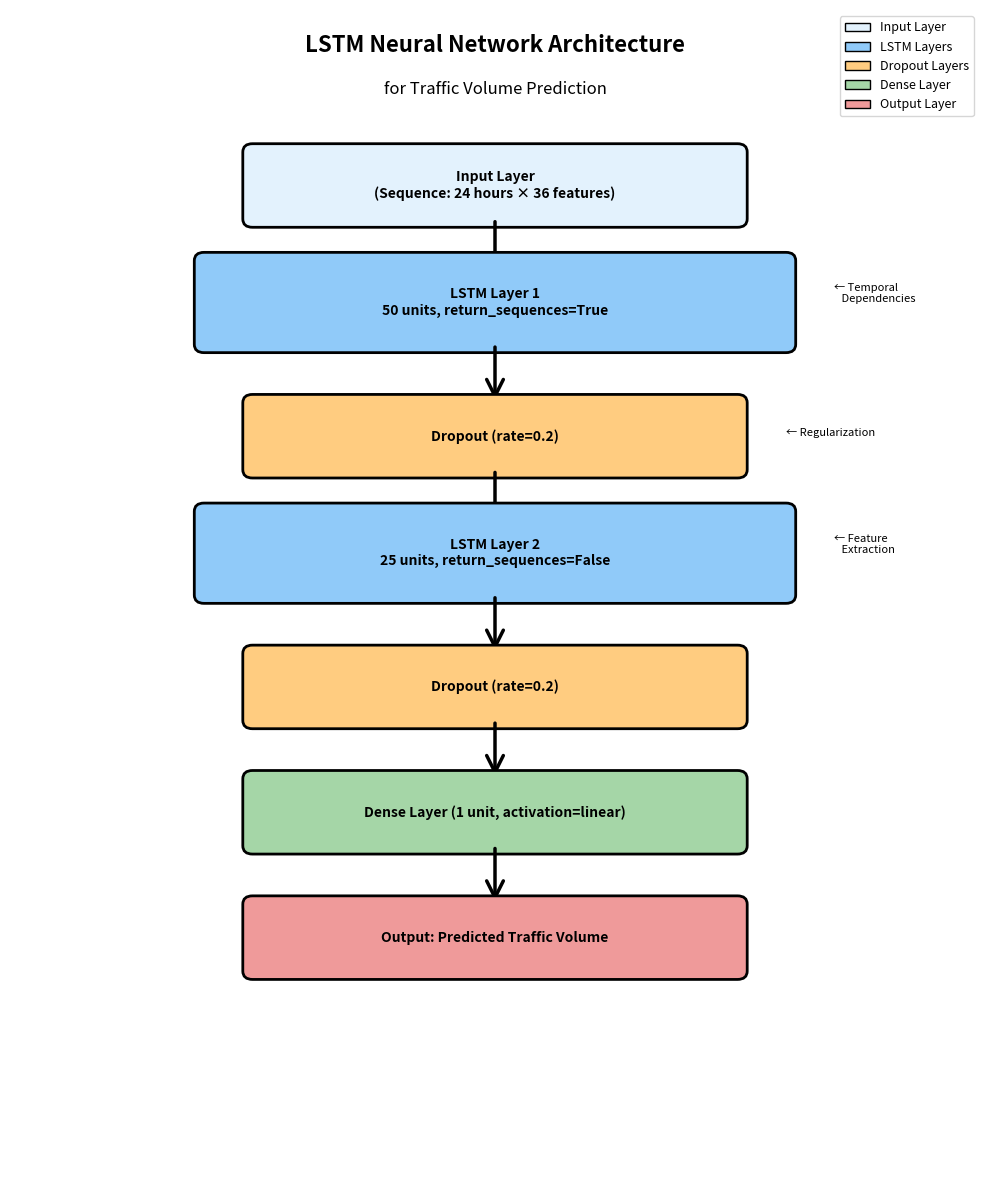

The matplotlib source for this figure: (Note: this script raises an exception after producing the figure.)
"""
Generate LSTM Architecture Diagram for Research Paper
"""

import matplotlib.pyplot as plt
import matplotlib.patches as mpatches
from matplotlib.patches import FancyBboxPatch, FancyArrowPatch
import numpy as np

# Create figure
fig, ax = plt.subplots(1, 1, figsize=(10, 12))
ax.set_xlim(0, 10)
ax.set_ylim(0, 14)
ax.axis('off')

# Define colors
color_input = '#e3f2fd'
color_lstm = '#90caf9'
color_dropout = '#ffcc80'
color_dense = '#a5d6a7'
color_output = '#ef9a9a'

# Helper function to create boxes
def create_box(ax, x, y, width, height, text, color, fontsize=11):
    box = FancyBboxPatch((x, y), width, height, 
                         boxstyle="round,pad=0.1", 
                         edgecolor='black', 
                         facecolor=color, 
                         linewidth=2)
    ax.add_patch(box)
    ax.text(x + width/2, y + height/2, text, 
           ha='center', va='center', 
           fontsize=fontsize, fontweight='bold')

# Helper function to create arrows
def create_arrow(ax, x1, y1, x2, y2):
    arrow = FancyArrowPatch((x1, y1), (x2, y2),
                           arrowstyle='->', 
                           mutation_scale=30, 
                           linewidth=2.5,
                           color='black')
    ax.add_patch(arrow)

# Title
ax.text(5, 13.5, 'LSTM Neural Network Architecture', 
        ha='center', fontsize=16, fontweight='bold')
ax.text(5, 13, 'for Traffic Volume Prediction', 
        ha='center', fontsize=12, style='italic')

# Input Layer
create_box(ax, 2.5, 11.5, 5, 0.8, 'Input Layer\n(Sequence: 24 hours × 36 features)', 
          color_input, fontsize=10)
create_arrow(ax, 5, 11.5, 5, 10.8)

# LSTM Layer 1
create_box(ax, 2, 10, 6, 1, 'LSTM Layer 1\n50 units, return_sequences=True', 
          color_lstm, fontsize=10)
ax.text(8.5, 10.5, '← Temporal\n   Dependencies', 
       ha='left', fontsize=8, style='italic')
create_arrow(ax, 5, 10, 5, 9.3)

# Dropout 1
create_box(ax, 2.5, 8.5, 5, 0.8, 'Dropout (rate=0.2)', 
          color_dropout, fontsize=10)
ax.text(8, 8.9, '← Regularization', 
       ha='left', fontsize=8, style='italic')
create_arrow(ax, 5, 8.5, 5, 7.8)

# LSTM Layer 2
create_box(ax, 2, 7, 6, 1, 'LSTM Layer 2\n25 units, return_sequences=False', 
          color_lstm, fontsize=10)
ax.text(8.5, 7.5, '← Feature\n   Extraction', 
       ha='left', fontsize=8, style='italic')
create_arrow(ax, 5, 7, 5, 6.3)

# Dropout 2
create_box(ax, 2.5, 5.5, 5, 0.8, 'Dropout (rate=0.2)', 
          color_dropout, fontsize=10)
create_arrow(ax, 5, 5.5, 5, 4.8)

# Dense Layer
create_box(ax, 2.5, 4, 5, 0.8, 'Dense Layer (1 unit, activation=linear)', 
          color_dense, fontsize=10)
create_arrow(ax, 5, 4, 5, 3.3)

# Output Layer
create_box(ax, 2.5, 2.5, 5, 0.8, 'Output: Predicted Traffic Volume', 
          color_output, fontsize=10)

# Add specifications box
# Add specifications box (better formatted)


 

# Add legend
legend_elements = [
    mpatches.Patch(facecolor=color_input, edgecolor='black', label='Input Layer'),
    mpatches.Patch(facecolor=color_lstm, edgecolor='black', label='LSTM Layers'),
    mpatches.Patch(facecolor=color_dropout, edgecolor='black', label='Dropout Layers'),
    mpatches.Patch(facecolor=color_dense, edgecolor='black', label='Dense Layer'),
    mpatches.Patch(facecolor=color_output, edgecolor='black', label='Output Layer')
]
ax.legend(handles=legend_elements, loc='upper right', fontsize=9)

plt.tight_layout()
plt.savefig('results/figures/lstm_architecture.png', dpi=300, bbox_inches='tight')
print("✅ LSTM architecture diagram saved to results/figures/lstm_architecture.png")
plt.close()
